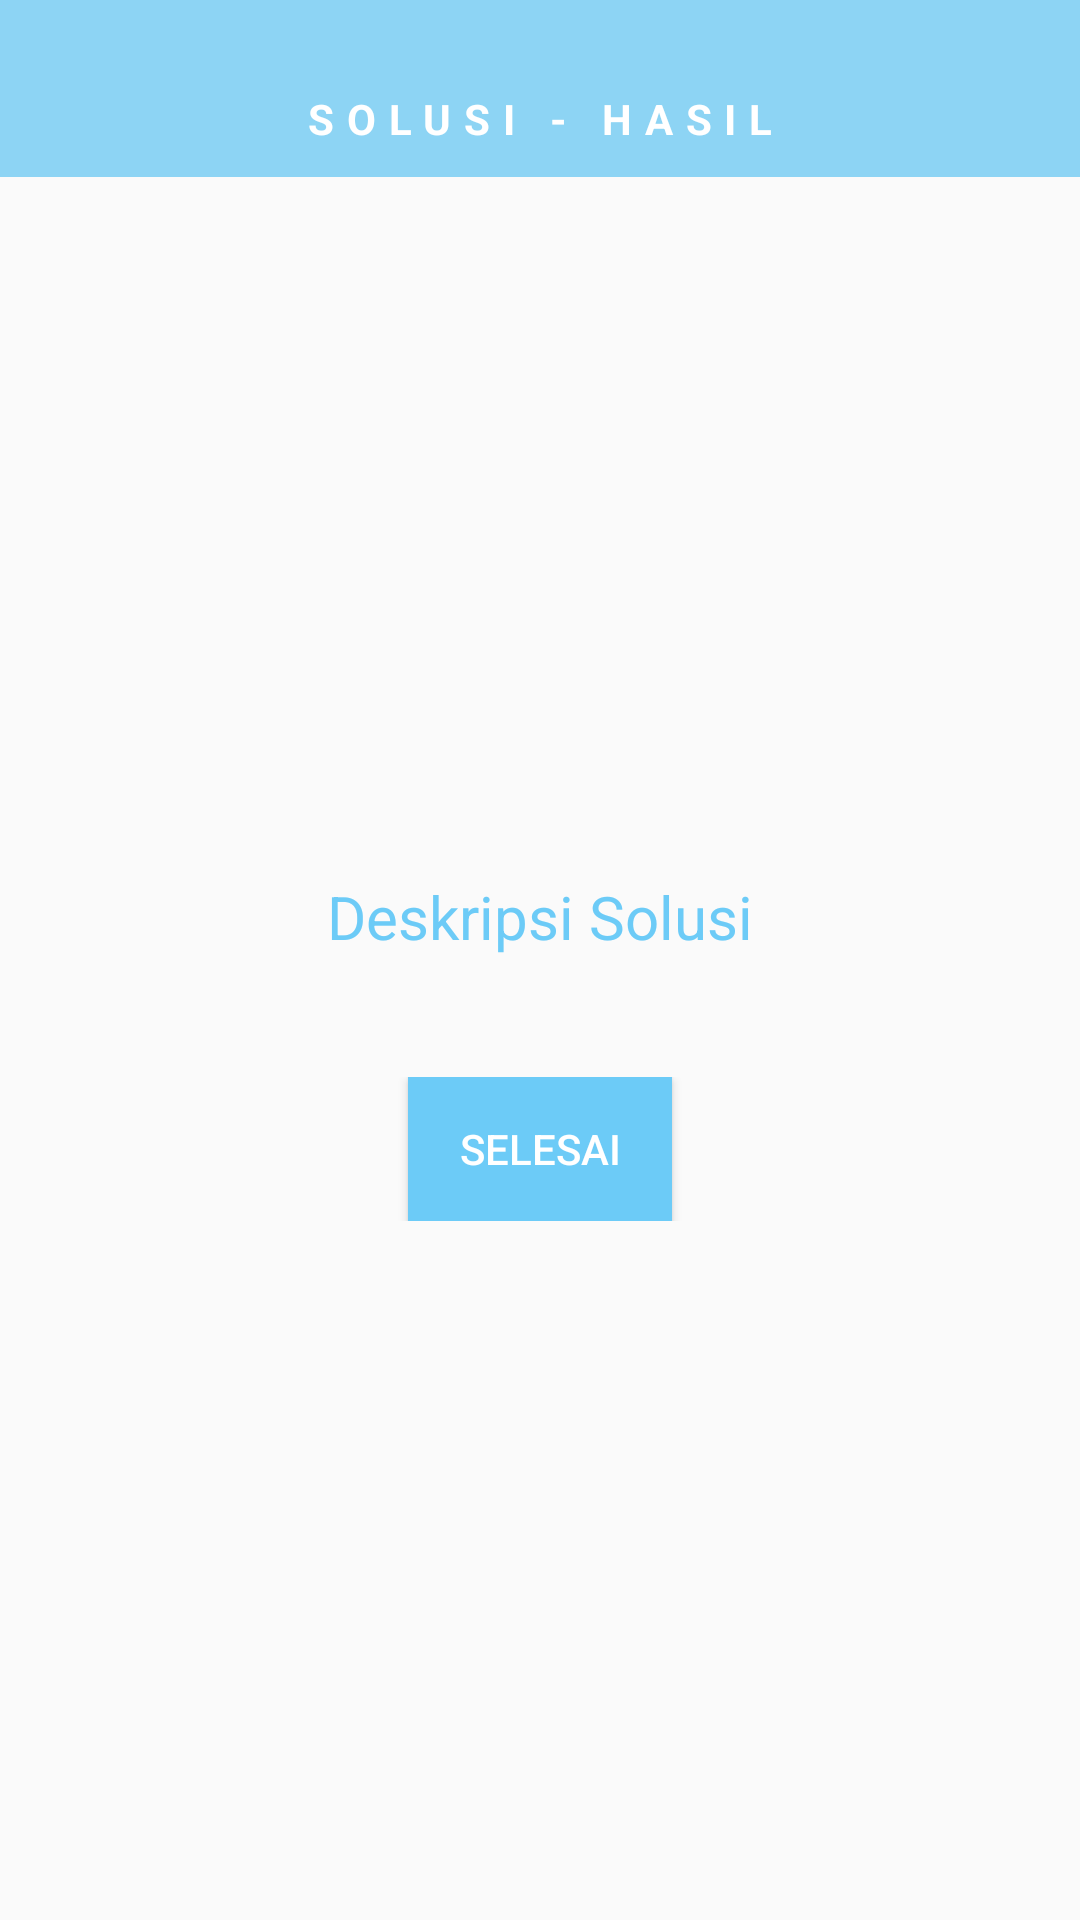

Produce the Android XML layout that renders to this screen, including the resource entries it uses.
<!-- AndroidManifest.xml: application theme AppTheme -->
<!-- res/layout/activity_result_consultation.xml -->
<?xml version="1.0" encoding="utf-8"?>
<LinearLayout xmlns:android="http://schemas.android.com/apk/res/android"
    xmlns:app="http://schemas.android.com/apk/res-auto"
    xmlns:tools="http://schemas.android.com/tools"
    android:layout_width="match_parent"
    android:layout_height="match_parent"
    tools:context=".ResultConsultationActivity"
    android:orientation="vertical">

    <TextView
        android:id="@+id/title"
        android:layout_width="match_parent"
        android:layout_height="wrap_content"
        android:background="@color/colorPrimary"
        android:letterSpacing="0.3"
        android:paddingLeft="10dp"
        android:paddingTop="30dp"
        android:paddingRight="10dp"
        android:paddingBottom="10dp"
        android:text="SOLUSI - HASIL"
        android:textAlignment="center"
        android:textColor="@android:color/white"
        android:textSize="14dp"
        android:textStyle="bold" />

    <LinearLayout
        android:layout_width="match_parent"
        android:layout_height="match_parent"
        android:padding="20dp"
        android:orientation="vertical"
        android:gravity="center">

        <TextView
            android:id="@+id/deskSolusi"
            android:layout_width="match_parent"
            android:layout_height="wrap_content"
            android:gravity="center|top"
            android:text="Deskripsi Solusi"
            android:textSize="20dp"/>

        <LinearLayout
            android:layout_width="match_parent"
            android:layout_height="wrap_content"
            android:gravity="center"
            android:paddingTop="40dp">
            <Button
                android:id="@+id/btn_kembaliProfilAnak"
                android:layout_width="wrap_content"
                android:layout_height="wrap_content"
                android:background="@color/colorFontDark"
                android:text="Selesai"
                android:textColor="@android:color/white"/>
        </LinearLayout>

    </LinearLayout>

</LinearLayout>
<!-- resources referenced by this layout -->
<resources>
  <color name="colorFontDark">#6ccbf7</color>
  <color name="colorPrimary">#8DD4F4</color>
  <style name="AppTheme" parent="Theme.AppCompat.Light.NoActionBar">
          
          <item name="colorPrimary">@color/colorPrimary</item>
          <item name="colorPrimaryDark">@color/colorPrimaryDark</item>
          
          <item name="colorAccent">@color/colorAccent</item>
          <item name="android:textColor">@color/colorFontDark</item>
          <item name="editTextColor">@color/colorAccent</item>
      </style>
  <color name="colorPrimaryDark">#8DD4F4</color>
  <color name="colorAccent">#8DD4F4</color>
</resources>
